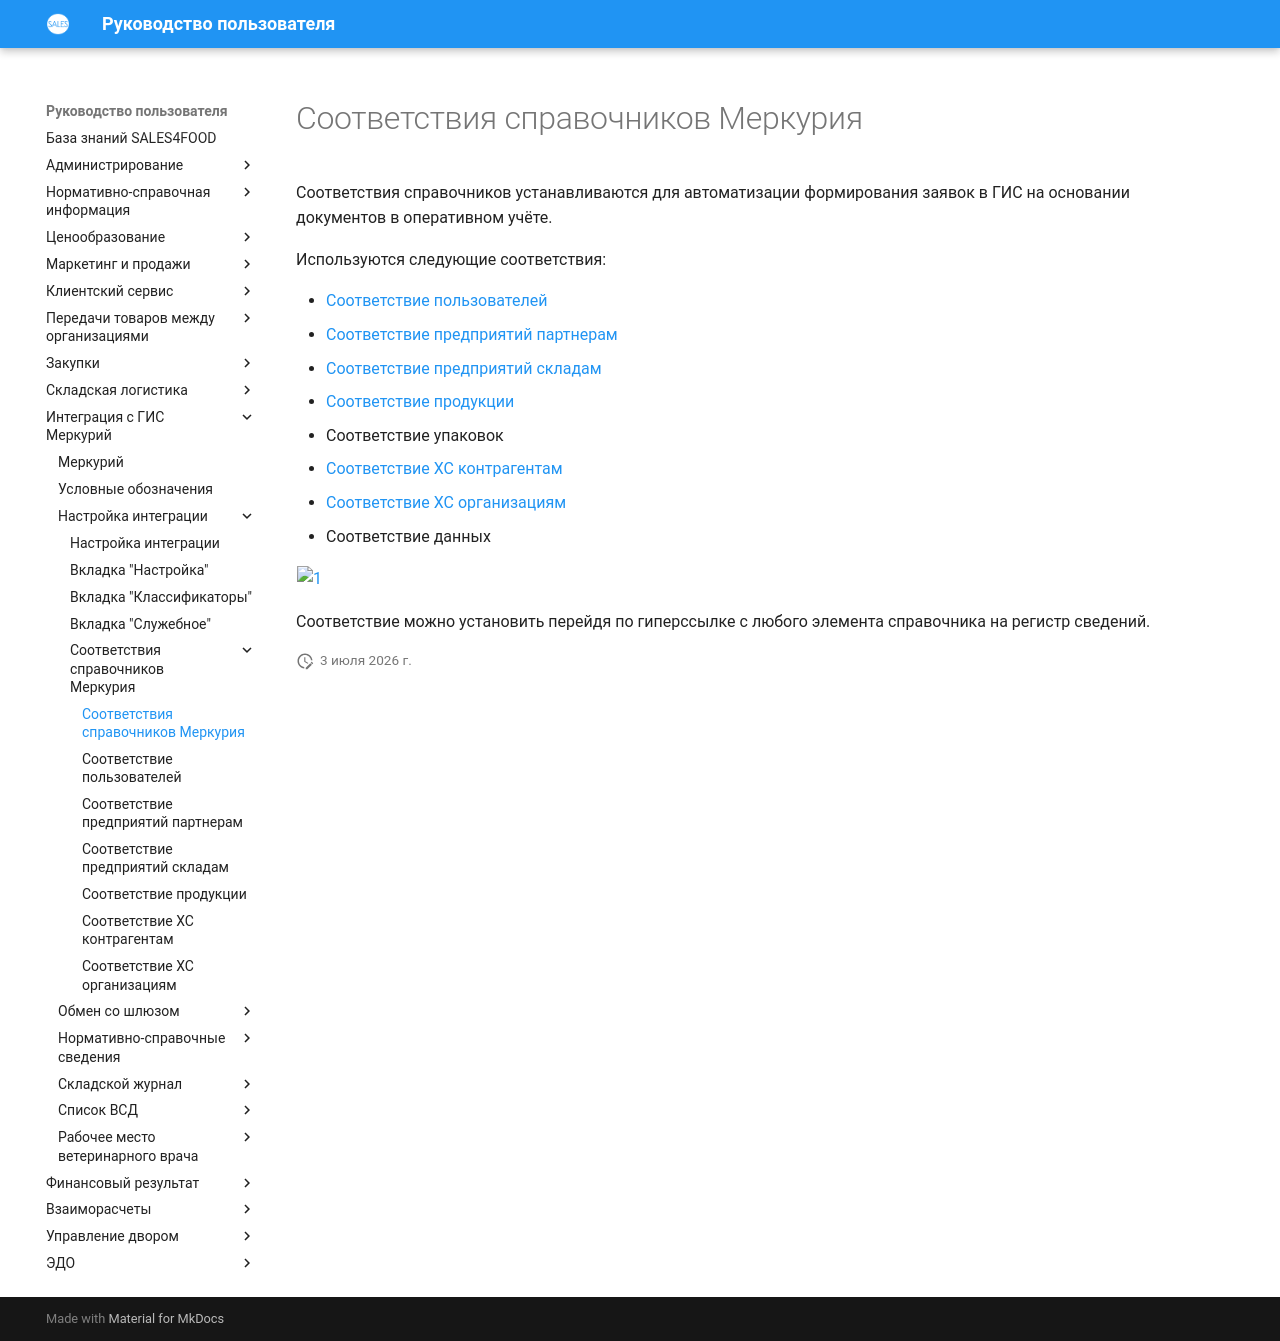

repository: Konstanta-it/sales4food · page: Mercury/ConfiguringIntegration/MercuryReferencesCorrespondences/MercuryReferencesCorrespondences/index.html · generator: mkdocs

# Соответствия справочников Меркурия

Соответствия справочников устанавливаются для автоматизации формирования заявок в ГИС на основании документов в оперативном учёте.

Используются следующие соответствия:

- [Соответствие пользователей](UsersCorrespondences.md)
- [Соответствие предприятий партнерам](CorrespondencesOfEnterprisesWithPartners.md)
- [Соответствие предприятий складам](CorrespondencesOfEnterprisesWithWarehouses.md)
- [Соответствие продукции](ProductCorrespondences.md)
- Соответствие упаковок
- [Соответствие ХС контрагентам](CorrespondencesOfEconomicEntityesWithContractors.md)
- [Соответствие ХС организациям](CorrespondencesOfEconomicEntityesWithOrganizations.md)
- Соответствие данных

[![1][1]][1]

Соответствие можно установить перейдя по гиперссылке с любого элемента справочника на регистр сведений.

[1]: MercuryReferencesCorrespondences.assets/1.png
